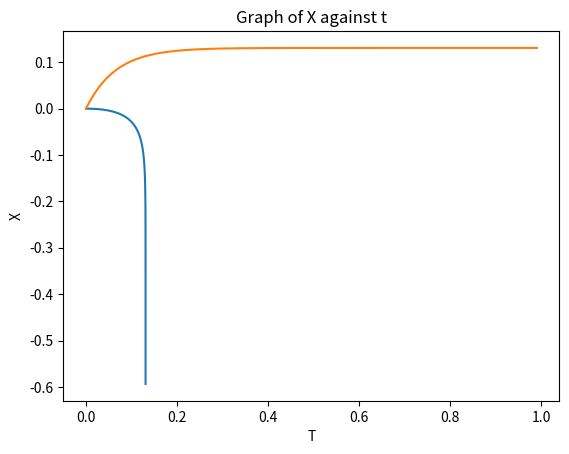

Reproduce this figure in Python.
# -*- coding: utf-8 -*-
"""
Created on Tue Mar 21 15:37:12 2023

@author: 
"""

import numpy as np
import matplotlib.pyplot as plt

# f(V) = bV + cV^2
# b = BD

# INITIAL QUANTITIES
B = 1.6*10**(-4) # Ns/m^2
D = 10**(-4) # m
b = B*D
rho = 2*10**3 # kg/m^3
m = 4/3 * np.pi * (D/2)**3 * rho # kg
V = 0 # m/s
t = 0 # s
g = 9.81 # m/s^2
dt = 0.0001

A = 2


def Yresistance(t):
    return m*g/b * (-(m/b)*np.exp(-(b*t)/m) - t) + (m**2 * g)/(b**2)


def Xresistance(t):
    return - A * m/b * np.exp(-b/m * t) + A * m/b

def Y(t):
    return -t
    
    

t_list = np.arange(0,1,0.01)
plt.plot(Xresistance(t_list), Yresistance(t_list))
plt.title("Graph of X against Y")
plt.ylabel("Y")
plt.xlabel("X")
plt.show()

plt.plot(t_list, Xresistance(t_list))
plt.title("Graph of X against t")
plt.ylabel("X")
plt.xlabel("T")
plt.show()
